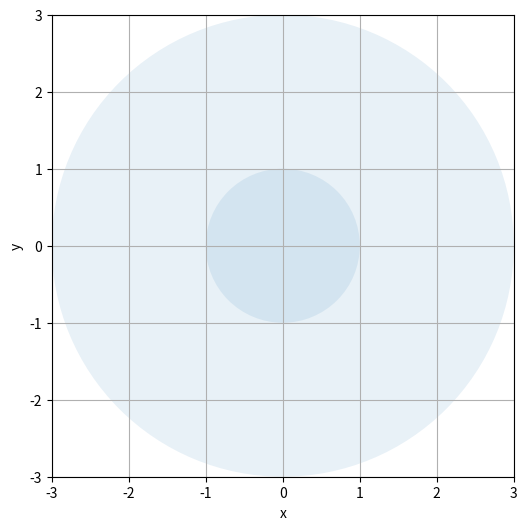

Python code for this plot: (Note: this script raises an exception after producing the figure.)
# Python Template fuer Movie

import numpy as np
import matplotlib
import matplotlib.pyplot as plt
import matplotlib.patches as mpatches
matplotlib.use("Agg")
from matplotlib.animation import FFMpegWriter

metadata = dict(title='Trajektorie', artist='Your Name',
                comment='Movie')
writer = FFMpegWriter(fps=60, metadata=metadata)

fig = plt.figure(figsize=(6,6))
l1, = plt.plot([], [])
l2, = plt.plot([], [],'o')

# p: Funktion zur Berechnung der Punkte auf der Trajektorie
# ti: wird auch für die Berechnung der Winkel benutzt
ti = np.linspace(0,4,int(4/.01+1))
#plt.plot(*np.array([p(tii) for tii in ti]).T)

phitest = np.linspace(0,3)

def f(phi1,phi2):
    l1 = 2
    l2 = 1
    v = [l1**2+l2**2-2*l1*l2*np.cos(np.pi-phi2)*np.cos(phi1+phi2),l1**2+l2**2-2*l1*l2*np.cos(np.pi-phi2)*np.sin(phi1+phi2)]

plt.xlim(-3,3)
plt.ylim(-3,3)
plt.gca().set_aspect(1)
plt.gca().add_patch(mpatches.Circle((0,0), 2-1,alpha=0.1))
plt.gca().add_patch(mpatches.Circle((0,0), 2+1,alpha=0.1))
plt.grid()
plt.xlabel('x')
plt.ylabel('y')

# si: Liste der Winkel fuer die Trajektorie
# PG: liefert Drehpunkte und Endpunkt des Roboters. Bsp:
#       array([[0.        , 0.        ],
#              [0.58856217, 1.91143783],
#              [1.        , 1.        ]])
with writer.saving(fig,'trajektorie.mp4',400):
    for s in si:
        l1.set_data(*PG(*s).T)
        l2.set_data(*PG(*s).T)

        writer.grab_frame()
